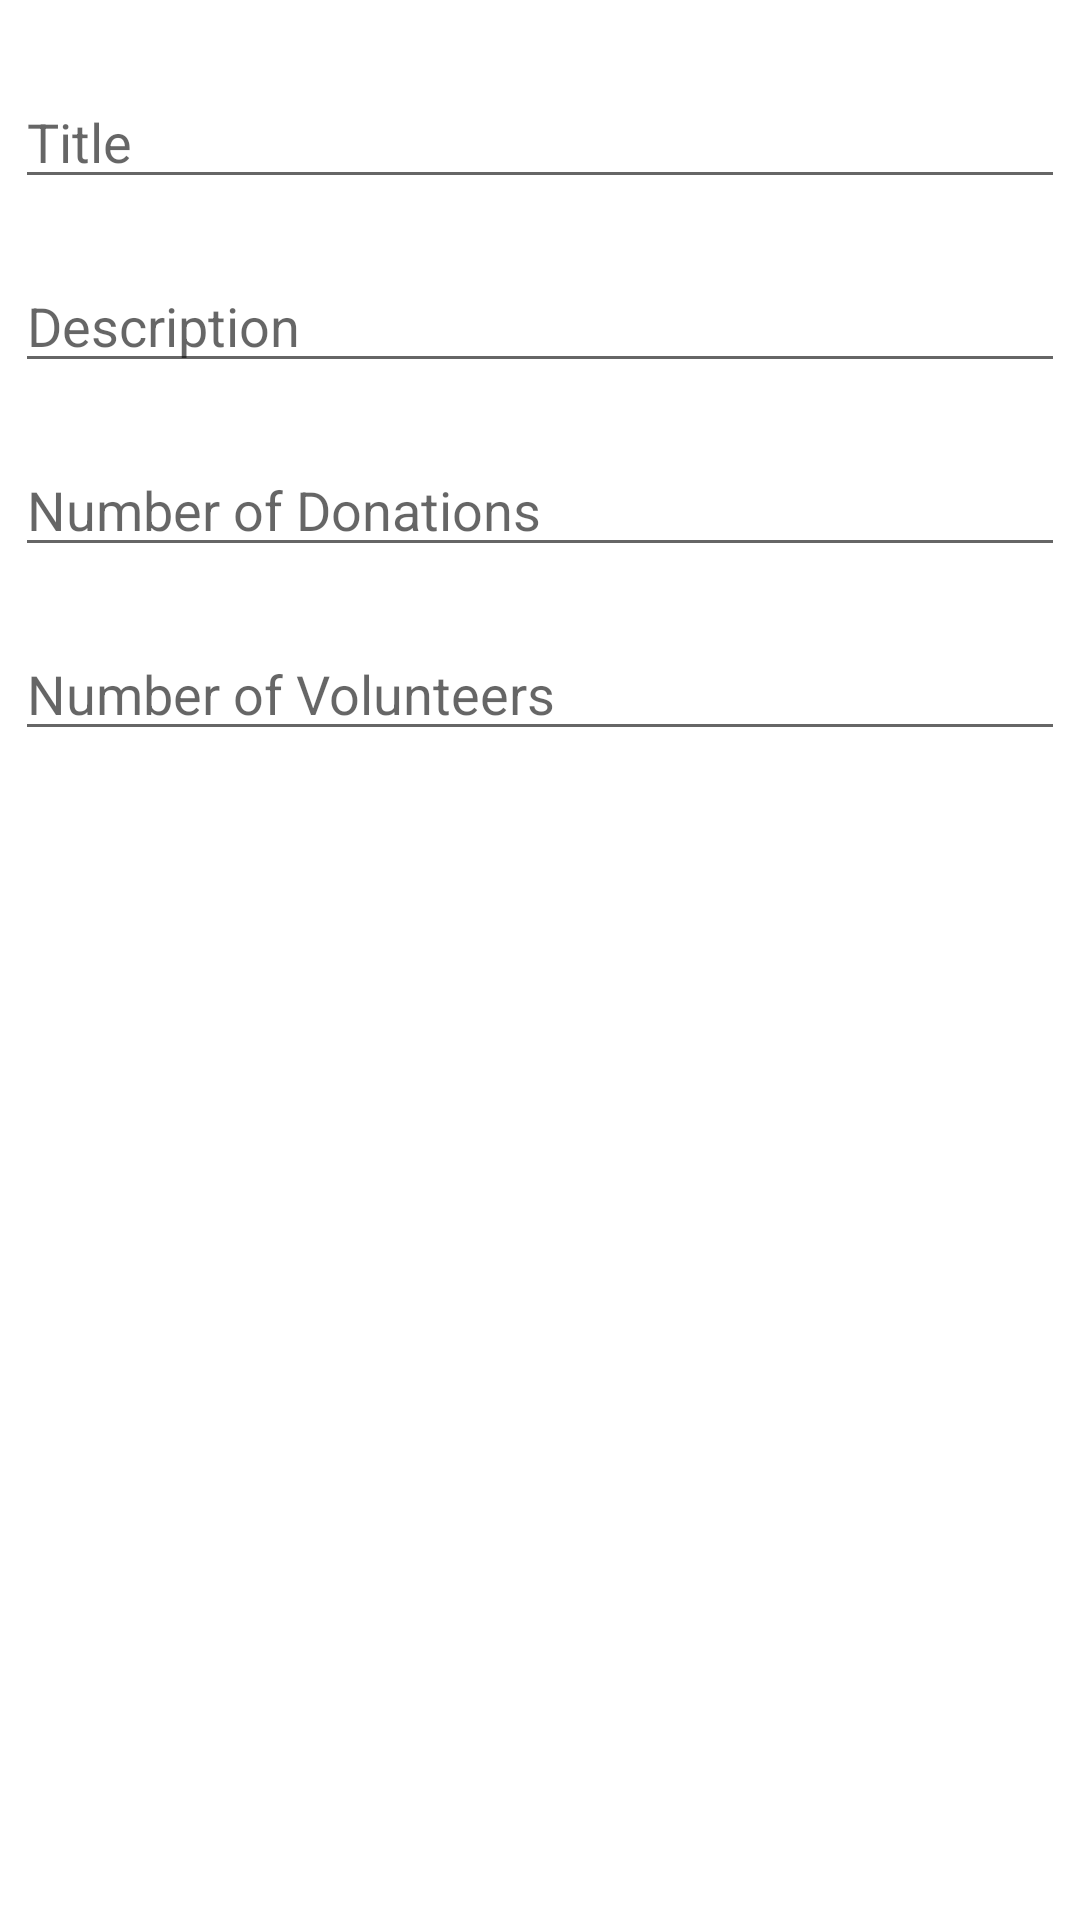

Write the Android layout XML for this screen, with the resource values it uses.
<!-- AndroidManifest.xml: application theme Theme.Testing -->
<!-- res/layout/dialog_add_projects.xml -->
<?xml version="1.0" encoding="utf-8"?>

<LinearLayout xmlns:android="http://schemas.android.com/apk/res/android"
    xmlns:app="http://schemas.android.com/apk/res-auto"
    xmlns:tools="http://schemas.android.com/tools"
    android:layout_width="match_parent"
    android:layout_height="match_parent"
    android:orientation="vertical"
    android:padding="5dp">

    <EditText
        android:id="@+id/edAddProjectTitle"
        android:layout_width="match_parent"
        android:layout_height="wrap_content"
        android:hint="Title"
        android:layout_marginTop="20dp"
        />

    <EditText
        android:id="@+id/edAddProjectDescription"
        android:layout_width="match_parent"
        android:layout_height="wrap_content"
        android:hint="Description"
        android:layout_marginTop="20dp"
        />

    <EditText
        android:id="@+id/edAddProjectDonation"
        android:layout_width="match_parent"
        android:layout_height="wrap_content"
        android:hint="Number of Donations"
        android:inputType="numberDecimal"
        android:layout_marginTop="20dp"
        />

    <EditText
        android:id="@+id/edAddProjectVolunteer"
        android:layout_width="match_parent"
        android:layout_height="wrap_content"
        android:hint="Number of Volunteers"
        android:inputType="number"
        android:layout_marginTop="20dp"
       />




</LinearLayout>
<!-- resources referenced by this layout -->
<resources>
  <style name="Theme.Testing" parent="Theme.MaterialComponents.DayNight.NoActionBar">
          
          <item name="colorPrimary">@color/purple_500</item>
          <item name="colorPrimaryVariant">@color/purple_700</item>
          <item name="colorOnPrimary">@color/white</item>
          
          <item name="colorSecondary">@color/teal_200</item>
          <item name="colorSecondaryVariant">@color/teal_700</item>
          <item name="colorOnSecondary">@color/black</item>
          
          <item name="android:statusBarColor">?attr/colorPrimaryVariant</item>
          
      </style>
  <!-- not gathered from this repository: default colours our renderer supplied (Android Studio template values) -->
  <color name="purple_500">#FF6200EE</color>
  <color name="purple_700">#FF3700B3</color>
  <color name="teal_200">#FF03DAC5</color>
  <color name="teal_700">#FF018786</color>
  <color name="black">#FF000000</color>
  <color name="white">#FFFFFFFF</color>
</resources>
